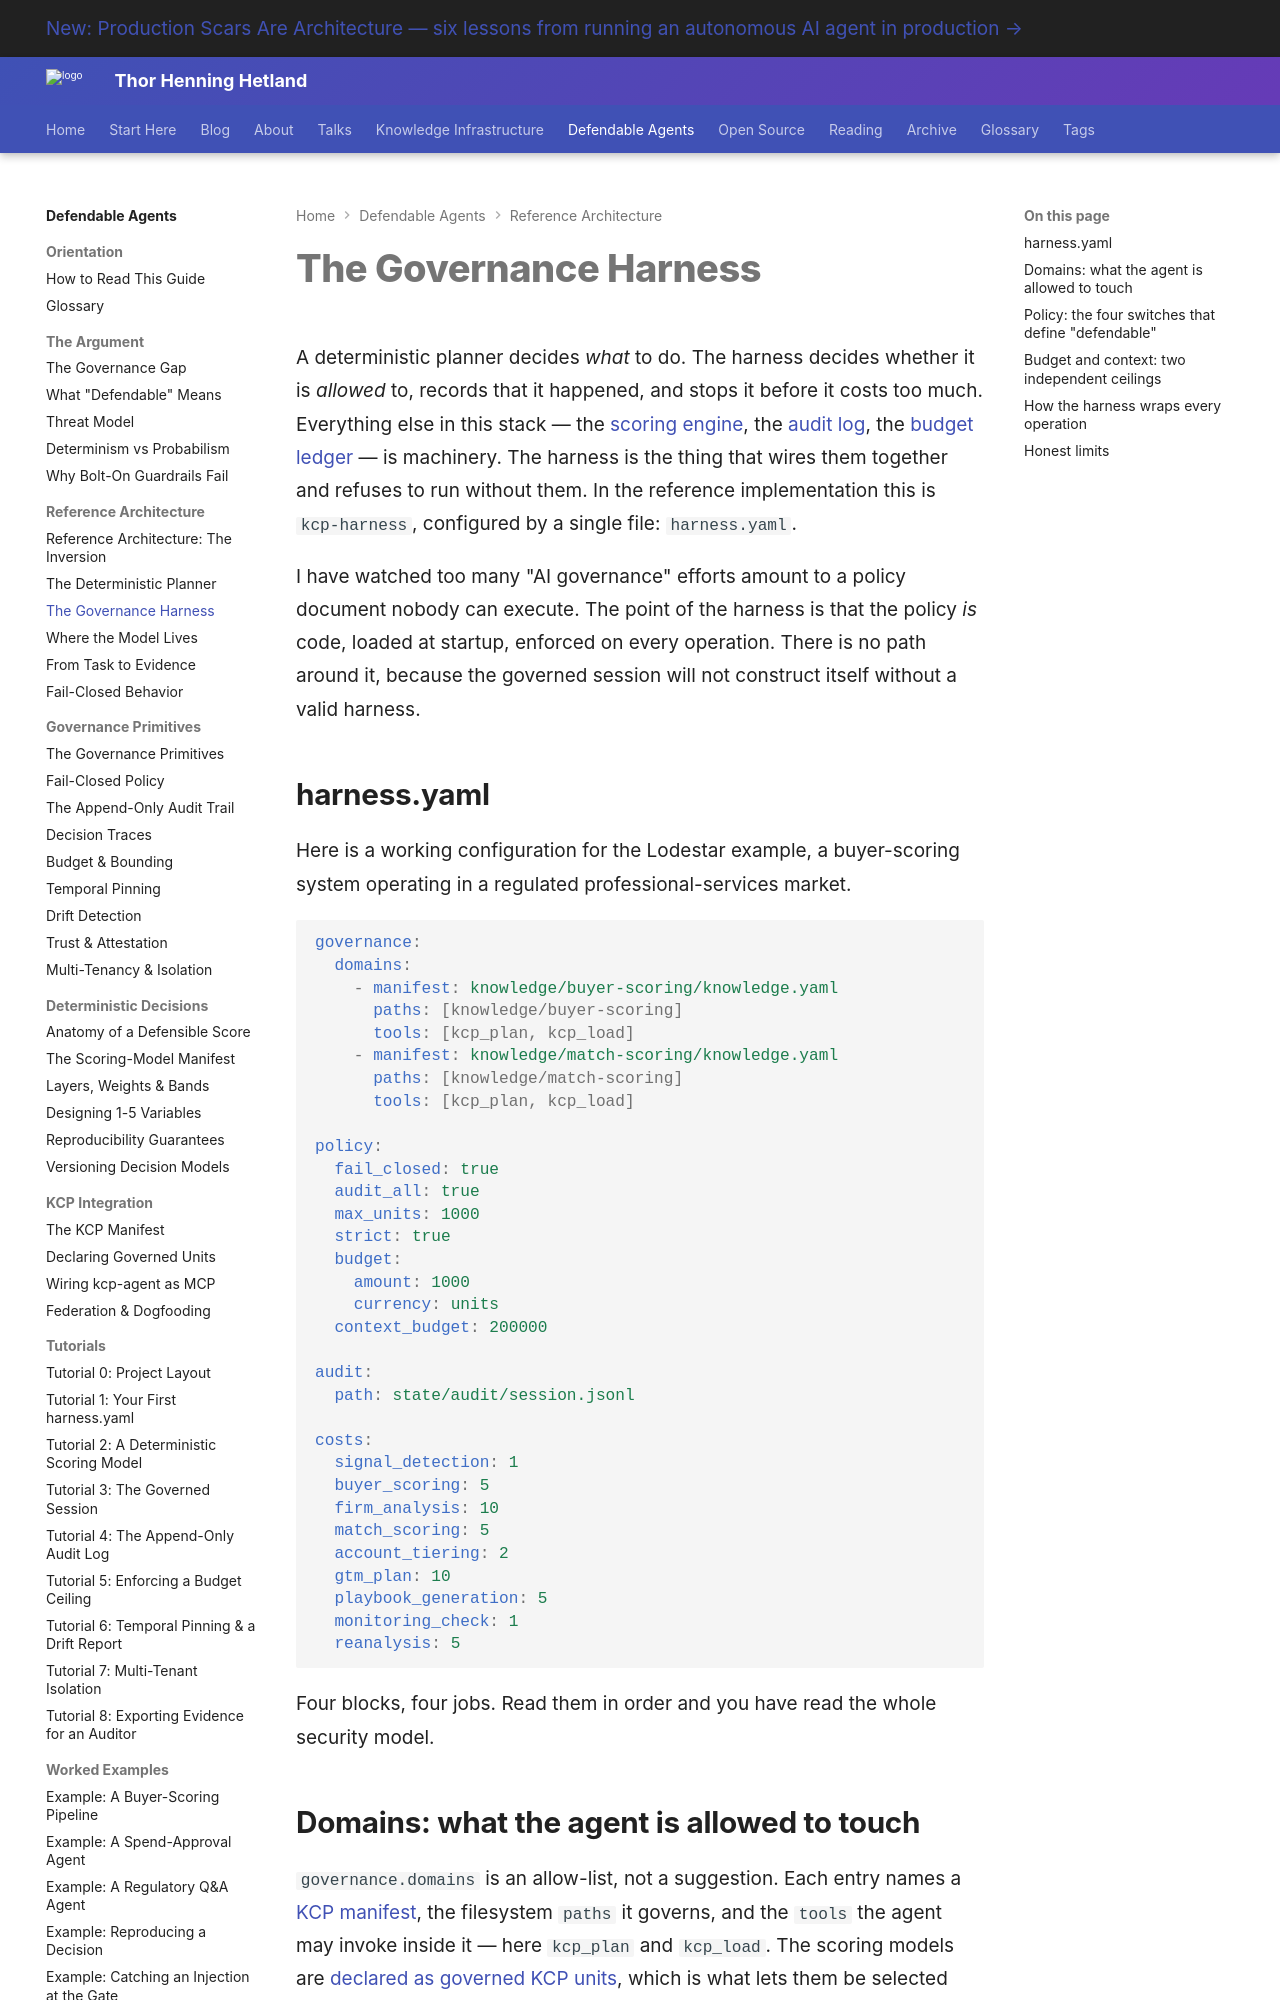

repository: totto/wiki · page: topics/defendable-agents/architecture/governance-harness/index.html · generator: mkdocs

---
title: "The Governance Harness"
description: "Anatomy of the harness: the scaffold that turns a deterministic planner into a governed system through declared domains, fail-closed policy, a budget ceiling and an append-only audit trail."
image: assets/images/kcp-024-00-from-domain-to-receipt.webp
---

# The Governance Harness

A deterministic planner decides *what* to do. The harness decides whether it is *allowed* to, records that it happened, and stops it before it costs too much. Everything else in this stack — the [scoring engine](/topics/defendable-agents/decisions/anatomy-of-a-score/), the [audit log](/topics/defendable-agents/primitives/audit-trail/), the [budget ledger](/topics/defendable-agents/primitives/budget-and-bounding/) — is machinery. The harness is the thing that wires them together and refuses to run without them. In the reference implementation this is `kcp-harness`, configured by a single file: `harness.yaml`.

I have watched too many "AI governance" efforts amount to a policy document nobody can execute. The point of the harness is that the policy *is* code, loaded at startup, enforced on every operation. There is no path around it, because the governed session will not construct itself without a valid harness.

## harness.yaml

Here is a working configuration for the Lodestar example, a buyer-scoring system operating in a regulated professional-services market.

```yaml
governance:
  domains:
    - manifest: knowledge/buyer-scoring/knowledge.yaml
      paths: [knowledge/buyer-scoring]
      tools: [kcp_plan, kcp_load]
    - manifest: knowledge/match-scoring/knowledge.yaml
      paths: [knowledge/match-scoring]
      tools: [kcp_plan, kcp_load]

policy:
  fail_closed: true
  audit_all: true
  max_units: 1000
  strict: true
  budget:
    amount: 1000
    currency: units
  context_budget: 200000

audit:
  path: state/audit/session.jsonl

costs:
  signal_detection: 1
  buyer_scoring: 5
  firm_analysis: 10
  match_scoring: 5
  account_tiering: 2
  gtm_plan: 10
  playbook_generation: 5
  monitoring_check: 1
  reanalysis: 5
```

Four blocks, four jobs. Read them in order and you have read the whole security model.
